Run: headless pygame with SDL's dummy video driver; simulated clock (each Clock.tick advances the game by its frame time, no real sleeping); random seed 0; keys injected as events and as key.get_pressed() state; no mouse input.
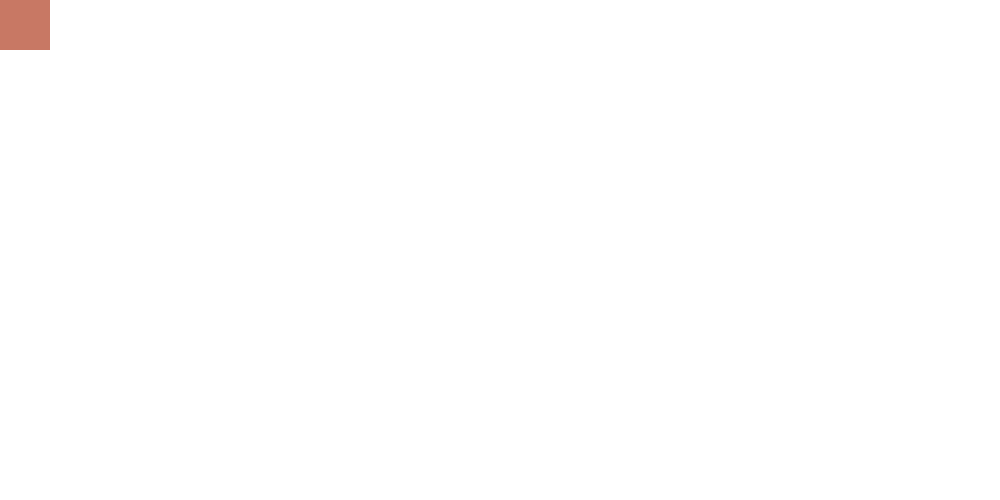
Frame 1 of 4 · flips 1–60 · no input
Frame 2 of 4 · flips 61–180 · tapped SPACE, RETURN · held RIGHT (→), D · screen unchanged from frame 1, image omitted
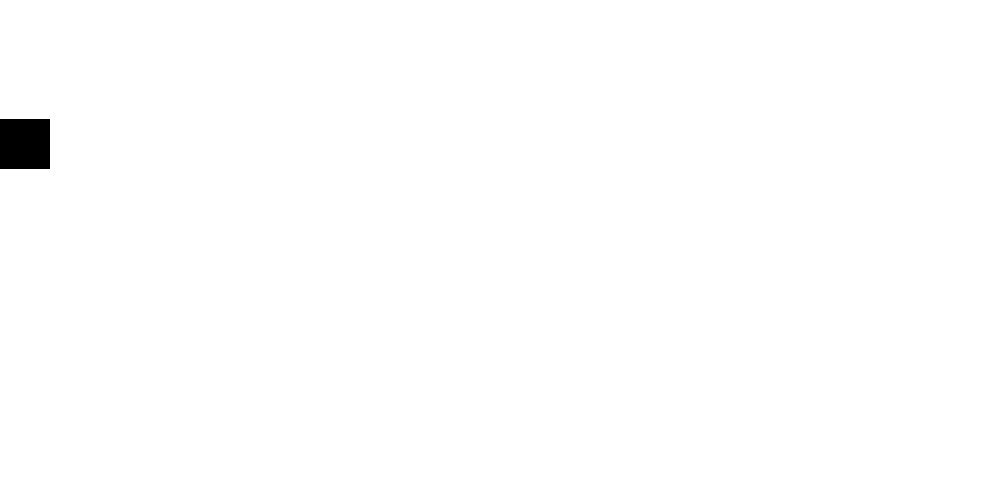
Frame 3 of 4 · flips 181–300 · held DOWN (↓), S
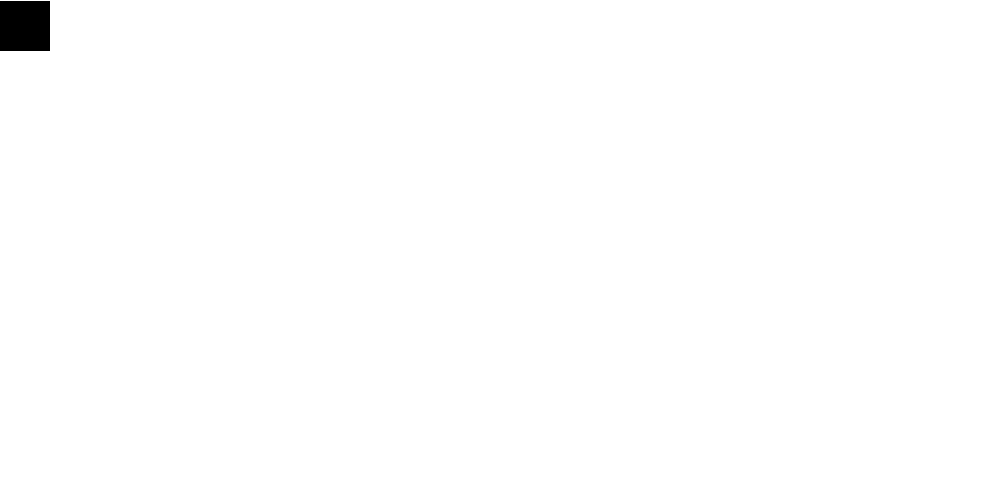
Frame 4 of 4 · flips 301–420 · held LEFT (←), A, UP (↑), W

The pygame program that drew these frames:

import pygame
import random

pygame.init()

width = 1000
height = 500
screen = pygame.display.set_mode((width,height))

color_1 = 200, 120, 100
red = 255, 0, 0
white = 255, 255, 255
black = 0, 0, 0

x = 0
y = 0

moveX = 0
moveY = 0
while True:

    for event in pygame.event.get():
        if event.type == pygame.QUIT:
            pygame.quit()
            quit()

        if event.type == pygame.KEYDOWN:
            if event.key == pygame.K_RIGHT:
                moveX = 1
                moveY = 0
            elif event.key == pygame.K_LEFT:
                moveX = -1
                moveY = 0
            elif event.key == pygame.K_DOWN:
                moveY = 1
                moveX = 0
            elif event.key == pygame.K_UP:
                moveY = -1
                moveX = 0

        elif event.type == pygame.KEYUP:
            moveX = 0
            moveY = 0

    color = random.choice([red,black,color_1])
    screen.fill(white)
    pygame.draw.rect(screen,color,(x,y,50,50))

    x += moveX
    y +=  moveY

    # if x > width - 50:
    #     moveX = -1
    # elif x < 0:
    #     moveX = 1
    # elif y > height - 50:
    #     moveY = -1
    # elif y < 0:
    #     moveY = 1

    if x > width:
        x = -50
    elif x < -50:
        x = width
    elif y > height:
        y = -50
    elif y < -50:
        y = height

    pygame.display.flip()
